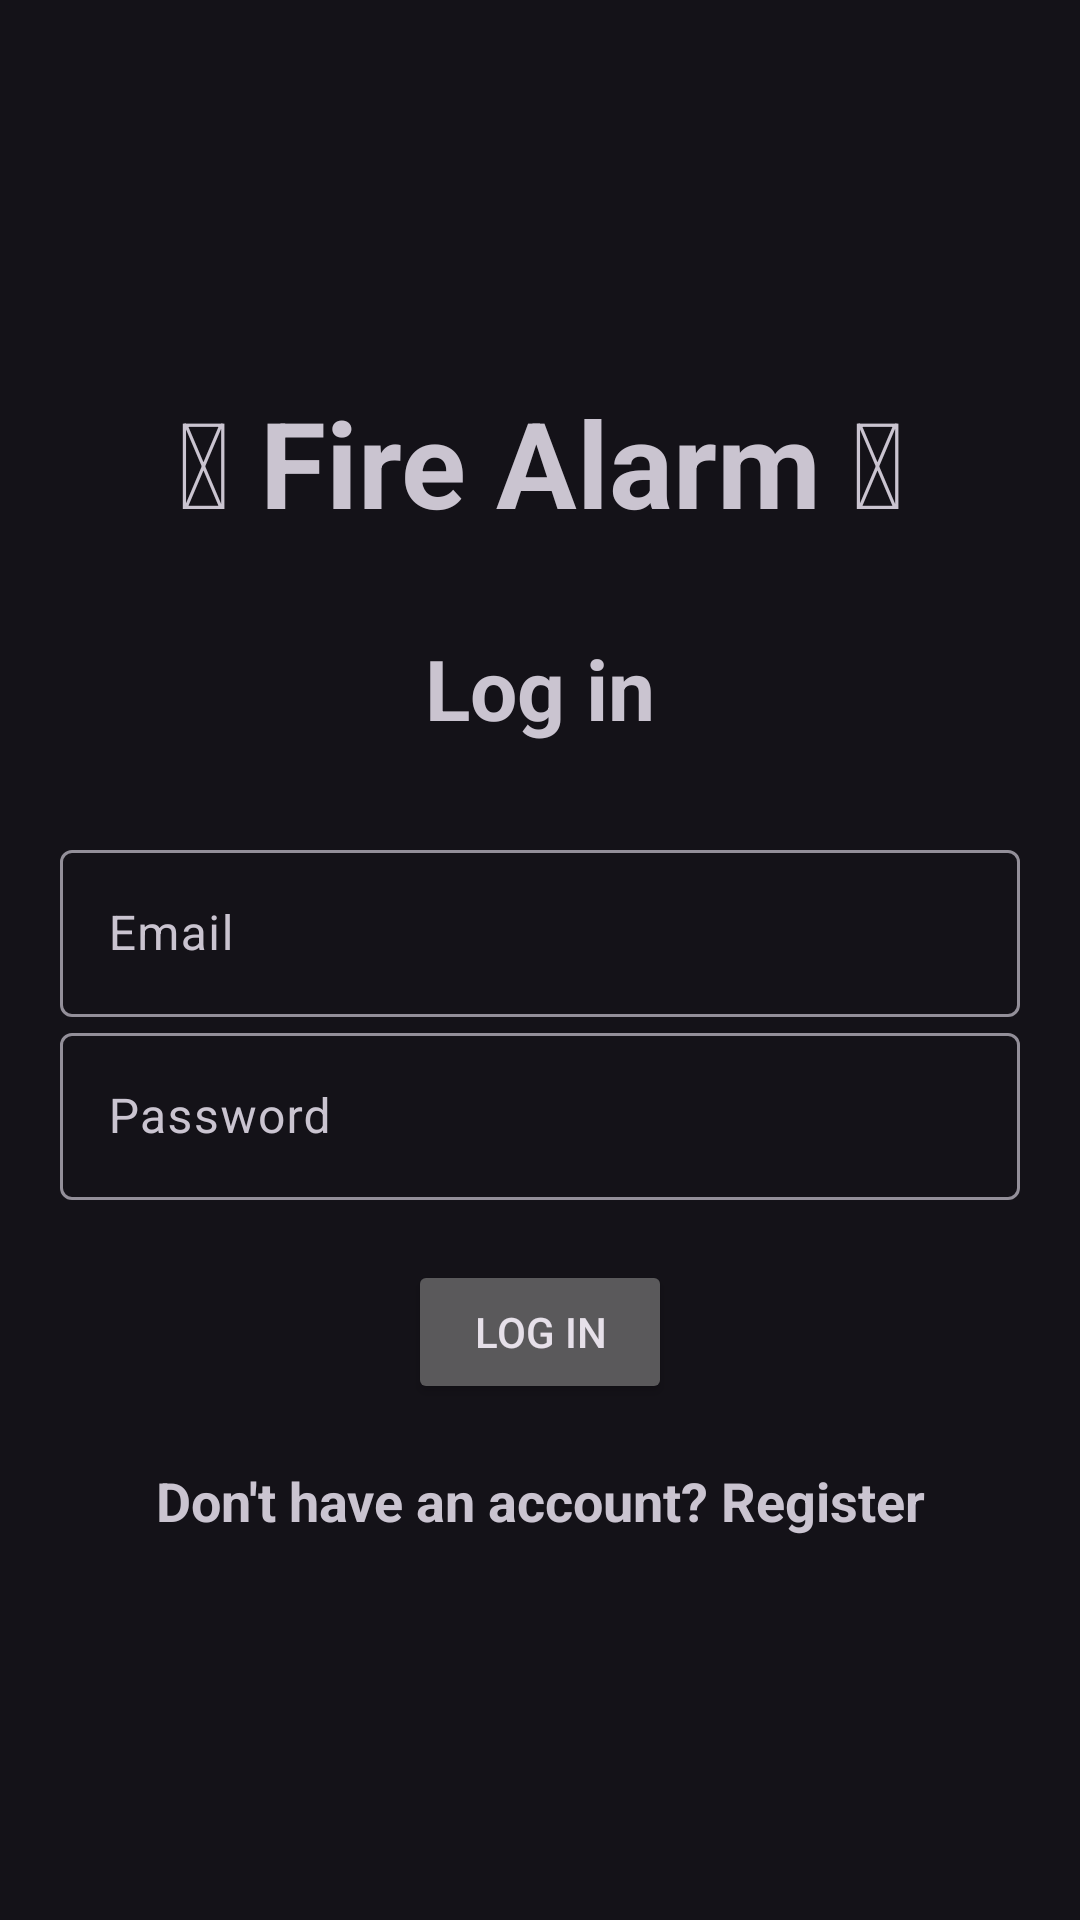

Here is an Android app screen rendered from its layout file. Give the layout XML and the strings, colors and styles it references.
<!-- AndroidManifest.xml: application theme Theme.Material3.Dark -->
<!-- res/layout/activity_login.xml -->
<?xml version="1.0" encoding="utf-8"?>
<LinearLayout xmlns:android="http://schemas.android.com/apk/res/android"
    xmlns:app="http://schemas.android.com/apk/res-auto"
    xmlns:tools="http://schemas.android.com/tools"
    android:layout_width="match_parent"
    android:layout_height="match_parent"
    android:gravity="center"
    android:orientation="vertical"
    android:padding="20dp"
    tools:context=".Login">

    <TextView
        android:layout_width="match_parent"
        android:layout_height="wrap_content"
        android:layout_marginBottom="30dp"
        android:gravity="center"
        android:text="@string/app_name_emoji"
        android:textSize="40sp"
        android:textStyle="bold" />

    <TextView
        android:layout_width="match_parent"
        android:layout_height="wrap_content"
        android:layout_marginBottom="30dp"
        android:gravity="center"
        android:text="@string/login"
        android:textSize="28sp"
        android:textStyle="bold" />

    <com.google.android.material.textfield.TextInputLayout
        android:layout_width="match_parent"
        android:layout_height="wrap_content">

        <com.google.android.material.textfield.TextInputEditText
            android:id="@+id/email"
            android:layout_width="match_parent"
            android:layout_height="wrap_content"
            android:hint="@string/email"
            android:inputType="textEmailAddress">

        </com.google.android.material.textfield.TextInputEditText>
    </com.google.android.material.textfield.TextInputLayout>

    <com.google.android.material.textfield.TextInputLayout
        android:layout_width="match_parent"
        android:layout_height="wrap_content">

        <com.google.android.material.textfield.TextInputEditText
            android:id="@+id/password"
            android:layout_width="match_parent"
            android:layout_height="wrap_content"
            android:hint="@string/password"
            android:inputType="textPassword">

        </com.google.android.material.textfield.TextInputEditText>
    </com.google.android.material.textfield.TextInputLayout>

    <ProgressBar
        android:id="@+id/progressBar"
        android:layout_width="wrap_content"
        android:layout_height="wrap_content"
        android:visibility="gone" />

    <Button
        android:id="@+id/btn_login"
        android:layout_width="wrap_content"
        android:layout_height="wrap_content"
        android:layout_marginTop="20dp"
        android:text="@string/login"/>

    <TextView
        android:id="@+id/registerNow"
        android:text="@string/create_new_account"
        android:textStyle="bold"
        android:textSize="18sp"
        android:gravity="center"
        android:layout_marginTop="20dp"
        android:layout_width="match_parent"
        android:layout_height="wrap_content"/>

</LinearLayout>
<!-- resources referenced by this layout -->
<resources>
  <string name="app_name_emoji">🔥 Fire Alarm 🔥</string>
  <string name="create_new_account">Don\'t have an account? Register</string>
  <string name="email">Email</string>
  <string name="login">Log in</string>
  <string name="password">Password</string>
</resources>
